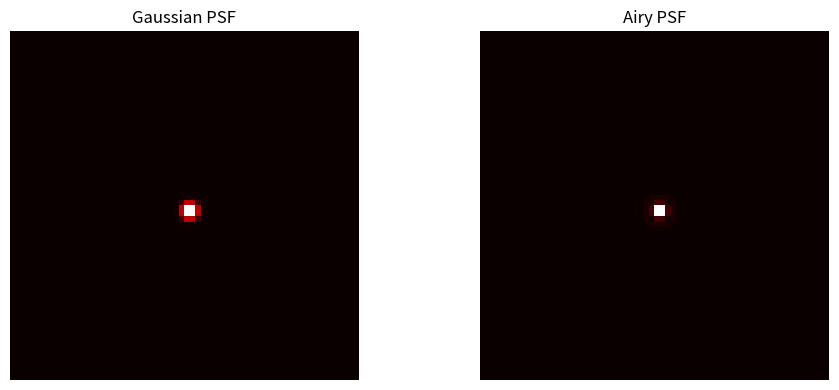

Write Python code to recreate this figure.
"""
Point Spread Function Models for Synthetic Data Generation

Provides Gaussian and Airy PSF models for simulating realistic puncta.
"""

import numpy as np
from scipy.special import j1


class Gaussian2DPSF:
    """2D Gaussian PSF model (fast approximation)."""
    
    def __init__(self, wavelength_nm=646, NA=1.49, pixel_size_nm=130):
        """
        Args:
            wavelength_nm: Emission wavelength (nm)
            NA: Numerical aperture
            pixel_size_nm: Pixel size (nm)
        """
        # Abbe diffraction limit
        fwhm_nm = 0.61 * wavelength_nm / NA
        
        # Convert to sigma (pixels)
        self.sigma_px = (fwhm_nm / pixel_size_nm) / 2.355
        self.pixel_size_nm = pixel_size_nm
    
    def generate(self, x, y, photons=1000, image_size=(64, 64)):
        """
        Generate PSF at position (x, y).
        
        Args:
            x, y: Position in pixels (can be sub-pixel)
            photons: Number of photons
            image_size: Image size (H, W)
            
        Returns:
            psf: (H, W) PSF image
        """
        H, W = image_size
        
        # Create coordinate grids
        yy, xx = np.ogrid[:H, :W]
        
        # Gaussian PSF
        r2 = (xx - x)**2 + (yy - y)**2
        psf = np.exp(-r2 / (2 * self.sigma_px**2))
        
        # Normalize to photon count
        psf = psf / psf.sum() * photons
        
        return psf


class Airy2DPSF:
    """2D Airy disk PSF model (more accurate)."""
    
    def __init__(self, wavelength_nm=646, NA=1.49, pixel_size_nm=130):
        """
        Args:
            wavelength_nm: Emission wavelength (nm)
            NA: Numerical aperture
            pixel_size_nm: Pixel size (nm)
        """
        self.wavelength_nm = wavelength_nm
        self.NA = NA
        self.pixel_size_nm = pixel_size_nm
        
        # First zero of Airy disk
        self.airy_radius_nm = 0.61 * wavelength_nm / NA
        self.airy_radius_px = self.airy_radius_nm / pixel_size_nm
    
    def generate(self, x, y, photons=1000, image_size=(64, 64)):
        """Generate Airy disk PSF."""
        H, W = image_size
        
        yy, xx = np.ogrid[:H, :W]
        
        # Distance from center
        r = np.sqrt((xx - x)**2 + (yy - y)**2)
        
        # Convert to dimensionless units
        v = 2 * np.pi * self.NA * r * self.pixel_size_nm / self.wavelength_nm
        
        # Airy function: (2*J1(v)/v)^2
        # Handle v=0 case
        psf = np.zeros_like(v)
        mask = v > 1e-10
        psf[mask] = (2 * j1(v[mask]) / v[mask])**2
        psf[~mask] = 1.0  # Limit as v->0
        
        # Normalize
        psf = psf / psf.sum() * photons
        
        return psf


def add_noise(image, baseline=100, read_noise=5):
    """
    Add realistic camera noise.
    
    Args:
        image: Clean image (photons)
        baseline: Camera baseline (ADU)
        read_noise: Read noise std (electrons)
        
    Returns:
        noisy: Noisy image (ADU)
    """
    # Poisson noise (shot noise)
    noisy = np.random.poisson(image)
    
    # Gaussian read noise
    noisy = noisy + np.random.randn(*image.shape) * read_noise
    
    # Add baseline
    noisy = noisy + baseline
    
    # Convert to uint16
    noisy = np.clip(noisy, 0, 65535).astype(np.uint16)
    
    return noisy


# Test
if __name__ == '__main__':
    import matplotlib.pyplot as plt
    
    print("Testing PSF models...")
    
    # Gaussian PSF
    gauss_psf = Gaussian2DPSF()
    psf_gauss = gauss_psf.generate(32.5, 32.5, photons=1000)
    
    # Airy PSF
    airy_psf = Airy2DPSF()
    psf_airy = airy_psf.generate(32.5, 32.5, photons=1000)
    
    # Plot
    fig, axes = plt.subplots(1, 2, figsize=(10, 4))
    
    axes[0].imshow(psf_gauss, cmap='hot')
    axes[0].set_title('Gaussian PSF')
    axes[0].axis('off')
    
    axes[1].imshow(psf_airy, cmap='hot')
    axes[1].set_title('Airy PSF')
    axes[1].axis('off')
    
    plt.tight_layout()
    plt.savefig('/tmp/psf_comparison.png', dpi=150)
    print("✅ PSF models tested, saved to /tmp/psf_comparison.png")
    
    # Test noise
    noisy = add_noise(psf_gauss)
    print(f"✅ Noise added: range {noisy.min()} - {noisy.max()}")
